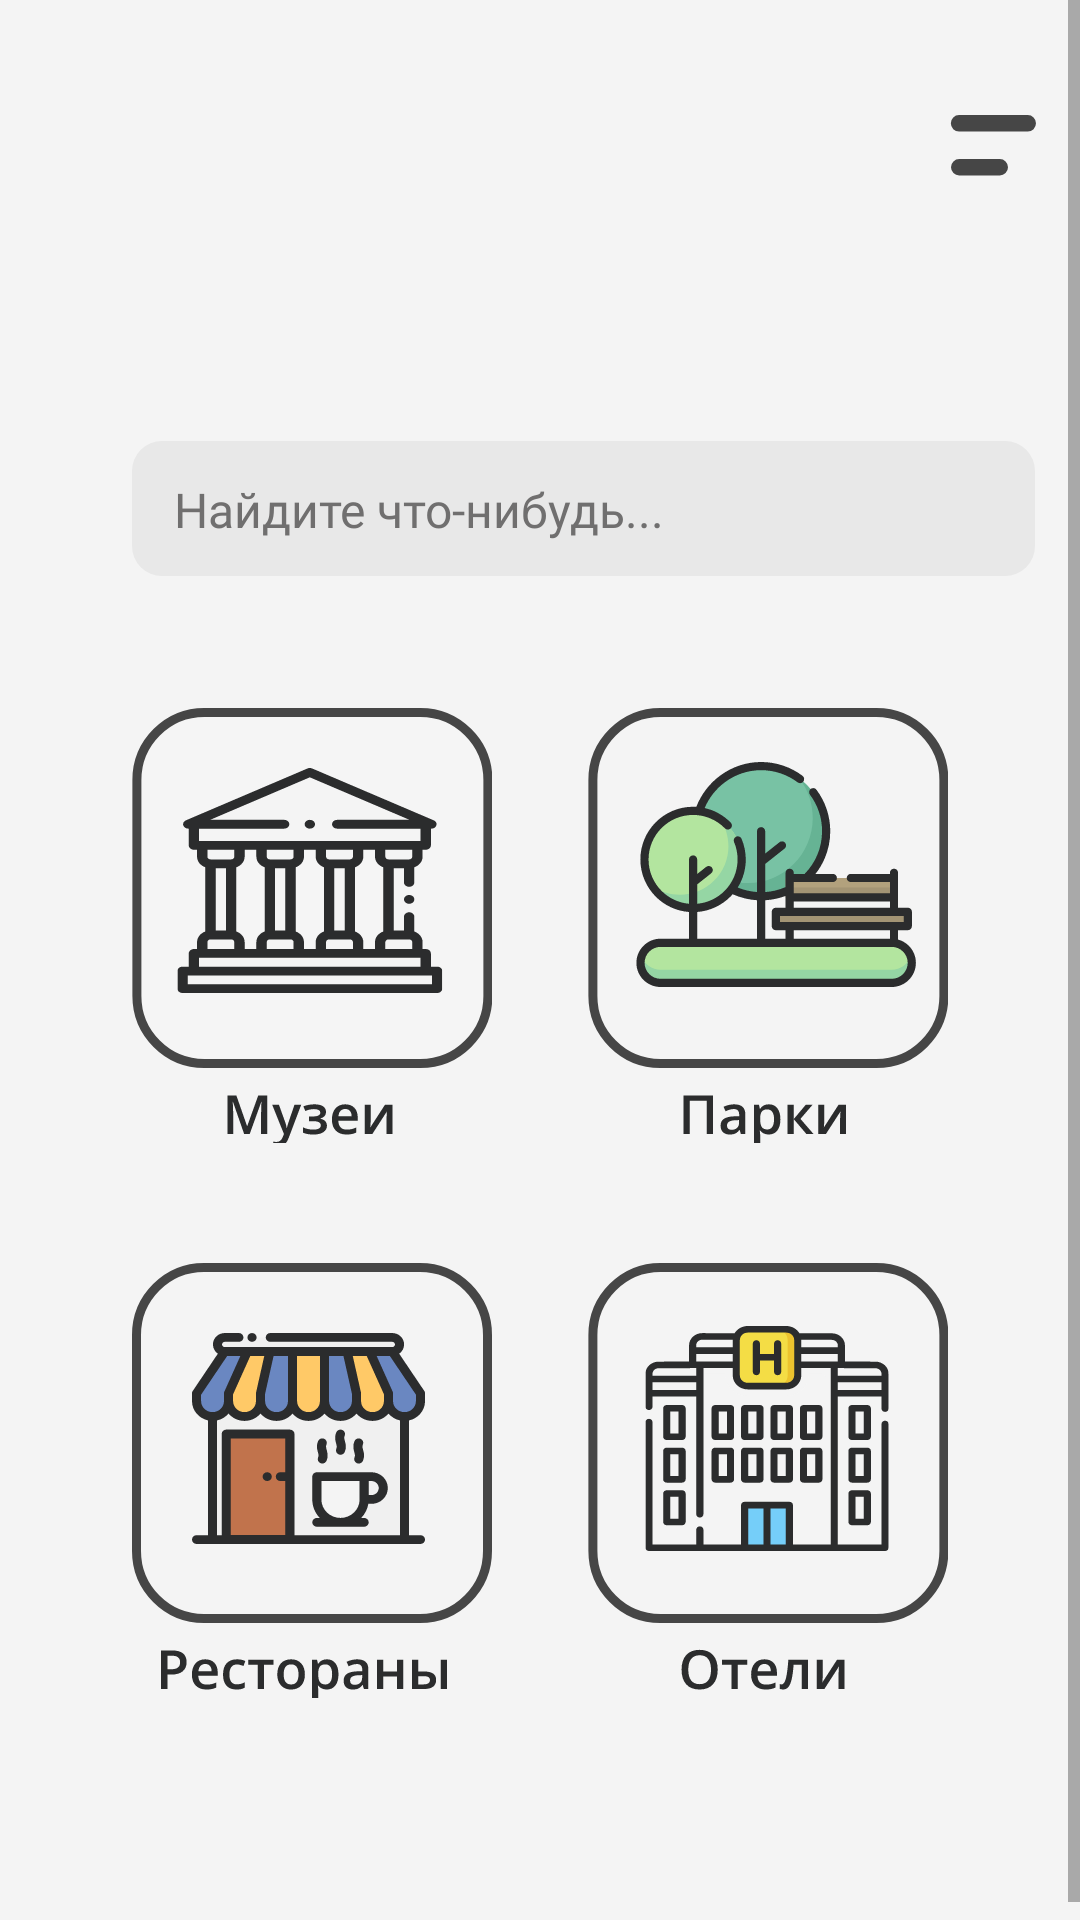

Layout XML and referenced resources for this Android screen:
<!-- AndroidManifest.xml: application theme Theme.MyApplication -->
<!-- res/layout/fragment_blank.xml -->
<?xml version="1.0" encoding="utf-8"?>
<androidx.constraintlayout.widget.ConstraintLayout xmlns:android="http://schemas.android.com/apk/res/android"
    xmlns:app="http://schemas.android.com/apk/res-auto"
    xmlns:tools="http://schemas.android.com/tools"
    android:layout_width="match_parent"
    android:layout_height="match_parent"
    android:background="@color/colorBackground"
    tools:context=".fragments.BlankFragment"
    tools:ignore="ObsoleteLayoutParam, HardcodedText">

    <ScrollView
        android:layout_width="match_parent"
        android:layout_height="match_parent"
        android:orientation="vertical"
        tools:ignore="HardcodedText,UselessParent"
        tools:layout_editor_absoluteX="0dp"
        tools:layout_editor_absoluteY="0dp">

        <androidx.constraintlayout.widget.ConstraintLayout
            android:layout_width="match_parent"
            android:layout_height="wrap_content"
            android:orientation="vertical">

            <ImageView
                android:id="@+id/settingb"
                android:layout_width="wrap_content"
                android:layout_height="wrap_content"
                android:layout_alignParentStart="true"
                android:layout_alignParentTop="true"
                android:layout_marginTop="28dp"
                android:background="@drawable/ic_settings"
                app:layout_constraintEnd_toEndOf="parent"
                app:layout_constraintHorizontal_bias="0.813"
                app:layout_constraintStart_toEndOf="@+id/goodmorning"
                app:layout_constraintTop_toTopOf="parent" />

            <TextSwitcher
                android:id="@+id/goodmorning"
                android:layout_width="235dp"
                android:layout_height="37dp"
                android:layout_alignParentLeft="true"
                android:layout_alignParentTop="true"
                android:layout_marginStart="44dp"
                android:layout_marginTop="16dp"
                android:fontFamily="@font/mainfont"
                android:gravity="top"
                android:lineSpacingExtra="5sp"
                android:text="28 апреля"
                android:textSize="22sp"
                android:translationY="-2.52sp"
                app:layout_constraintStart_toStartOf="parent"
                app:layout_constraintTop_toTopOf="parent" />

            <TextSwitcher
                android:id="@+id/goodforpeople"
                android:layout_width="235dp"
                android:layout_height="67dp"
                android:layout_alignParentLeft="true"
                android:layout_alignParentTop="true"
                android:layout_marginStart="44dp"
                android:layout_marginTop="52dp"
                android:gravity="top"
                android:lineSpacingExtra="5sp"
                android:text="Доброго дня!"
                android:textSize="22sp"
                android:translationY="-2.52sp"
                app:layout_constraintStart_toStartOf="parent"
                app:layout_constraintTop_toTopOf="parent" />

            <ImageView
                android:id="@+id/Button"
                android:layout_width="wrap_content"
                android:layout_height="wrap_content"
                android:layout_alignParentLeft="true"
                android:layout_alignParentTop="true"
                android:layout_marginStart="44dp"
                android:layout_marginTop="44dp"
                android:src="@drawable/ic_museum"
                app:layout_constraintStart_toStartOf="parent"
                app:layout_constraintTop_toBottomOf="@+id/rectangle_3"
                tools:ignore="ContentDescription" />

            <ImageView
                android:id="@+id/rectangle_3"
                android:layout_width="wrap_content"
                android:layout_height="wrap_content"
                android:layout_alignParentStart="true"
                android:layout_alignParentTop="true"
                android:layout_marginStart="44dp"
                android:layout_marginTop="28dp"
                android:background="@drawable/ic_searchbutton"
                app:layout_constraintEnd_toEndOf="parent"
                app:layout_constraintHorizontal_bias="0.0"
                app:layout_constraintStart_toStartOf="parent"
                app:layout_constraintTop_toBottomOf="@+id/goodforpeople" />

            <TextView
                android:id="@+id/search_text"
                android:layout_width="274dp"
                android:layout_height="21dp"
                android:layout_alignParentStart="true"
                android:layout_alignParentTop="true"
                android:layout_marginStart="14dp"
                android:background="#E8E8E8"
                android:fontFamily="@font/mainfont"
                android:gravity="top"
                android:text="Найдите что-нибудь..."
                android:textColor="#706F6F"
                android:textSize="16sp"
                app:layout_constraintBottom_toBottomOf="@+id/rectangle_3"
                app:layout_constraintStart_toStartOf="@+id/rectangle_3"
                app:layout_constraintTop_toTopOf="@+id/rectangle_3" />

            <ImageView
                android:id="@+id/button1"
                android:layout_width="wrap_content"
                android:layout_height="wrap_content"
                android:layout_alignParentStart="true"
                android:layout_alignParentTop="true"
                android:layout_marginTop="44dp"
                android:layout_marginEnd="44dp"
                android:src="@drawable/ic_parks"
                app:layout_constraintEnd_toEndOf="parent"
                app:layout_constraintTop_toBottomOf="@+id/rectangle_3"
                tools:ignore="ContentDescription" />

            <ImageView
                android:id="@+id/button3"
                android:layout_width="wrap_content"
                android:layout_height="wrap_content"
                android:layout_marginStart="44dp"
                android:layout_marginTop="40dp"
                android:layout_marginBottom="80dp"
                android:src="@drawable/ic_cafe"
                app:layout_constraintBottom_toBottomOf="parent"
                app:layout_constraintStart_toStartOf="parent"
                app:layout_constraintTop_toBottomOf="@+id/Button"
                tools:ignore="ContentDescription" />

            <ImageView
                android:id="@+id/button2"
                android:layout_width="wrap_content"
                android:layout_height="wrap_content"
                android:layout_marginTop="40dp"
                android:layout_marginEnd="44dp"
                android:layout_marginBottom="80dp"
                android:src="@drawable/ic_hotels"
                app:layout_constraintBottom_toBottomOf="parent"
                app:layout_constraintEnd_toEndOf="parent"
                app:layout_constraintTop_toBottomOf="@+id/button1"
                tools:ignore="ContentDescription" />

        </androidx.constraintlayout.widget.ConstraintLayout>
    </ScrollView>
</androidx.constraintlayout.widget.ConstraintLayout>
<!-- resources referenced by this layout -->
<resources>
  <color name="colorBackground">#F4F4F4</color>
  <!-- drawable ic_cafe: vector/xml drawable (drawable, 16789 chars, omitted) -->
  <!-- drawable ic_hotels: vector/xml drawable (drawable, 15166 chars, omitted) -->
  <!-- drawable ic_museum: vector/xml drawable (drawable, 10067 chars, omitted) -->
  <!-- drawable ic_parks: vector/xml drawable (drawable, 9921 chars, omitted) -->
  <!-- drawable ic_searchbutton (drawable) -->
  <vector android:autoMirrored="true"
      android:height="45dp"
      android:viewportHeight="45"
      android:viewportWidth="301"
      android:width="301dp"
      xmlns:android="http://schemas.android.com/apk/res/android">
  
      <path android:fillColor="#E8E8E8" android:pathData="M10,0L291,0A10,10 0,0 1,301 10L301,35A10,10 0,0 1,291 45L10,45A10,10 0,0 1,0 35L0,10A10,10 0,0 1,10 0z"/>
  </vector>
  <!-- drawable ic_settings (drawable) -->
  <vector android:autoMirrored="true" android:height="43dp"
      android:viewportHeight="43" android:viewportWidth="43"
      android:width="43dp" xmlns:android="http://schemas.android.com/apk/res/android">
      <path android:fillColor="#464646" android:pathData="M9.6959,10.3513L32.5743,10.3513A2.75,2.75 0,0 1,35.3243 13.1013L35.3243,13.1013A2.75,2.75 0,0 1,32.5743 15.8513L9.6959,15.8513A2.75,2.75 0,0 1,6.9459 13.1013L6.9459,13.1013A2.75,2.75 0,0 1,9.6959 10.3513z"/>
      <path android:fillColor="#464646" android:pathData="M9.75,25L23.25,25A2.75,2.75 0,0 1,26 27.75L26,27.75A2.75,2.75 0,0 1,23.25 30.5L9.75,30.5A2.75,2.75 0,0 1,7 27.75L7,27.75A2.75,2.75 0,0 1,9.75 25z"/>
  </vector>
  <style name="Theme.MyApplication" parent="Theme.MaterialComponents.DayNight.DarkActionBar">
          
          <item name="android:windowNoTitle">true</item>
          <item name="colorPrimary">@color/color_home</item>
          <item name="colorPrimaryVariant">@color/purple_700</item>
          <item name="colorOnPrimary">@color/white</item>
          
          <item name="colorSecondary">@color/teal_200</item>
          <item name="colorSecondaryVariant">@color/teal_700</item>
          <item name="colorOnSecondary">@color/black</item>
          <item name="android:windowContentOverlay">@null</item>
         
          
          
      </style>
  <color name="color_home">#3C76E7</color>
  <color name="purple_700">#FF3700B3</color>
  <color name="white">#FFFFFFFF</color>
  <color name="teal_200">#FF03DAC5</color>
  <color name="teal_700">#FF018786</color>
  <color name="black">#FF000000</color>
</resources>
